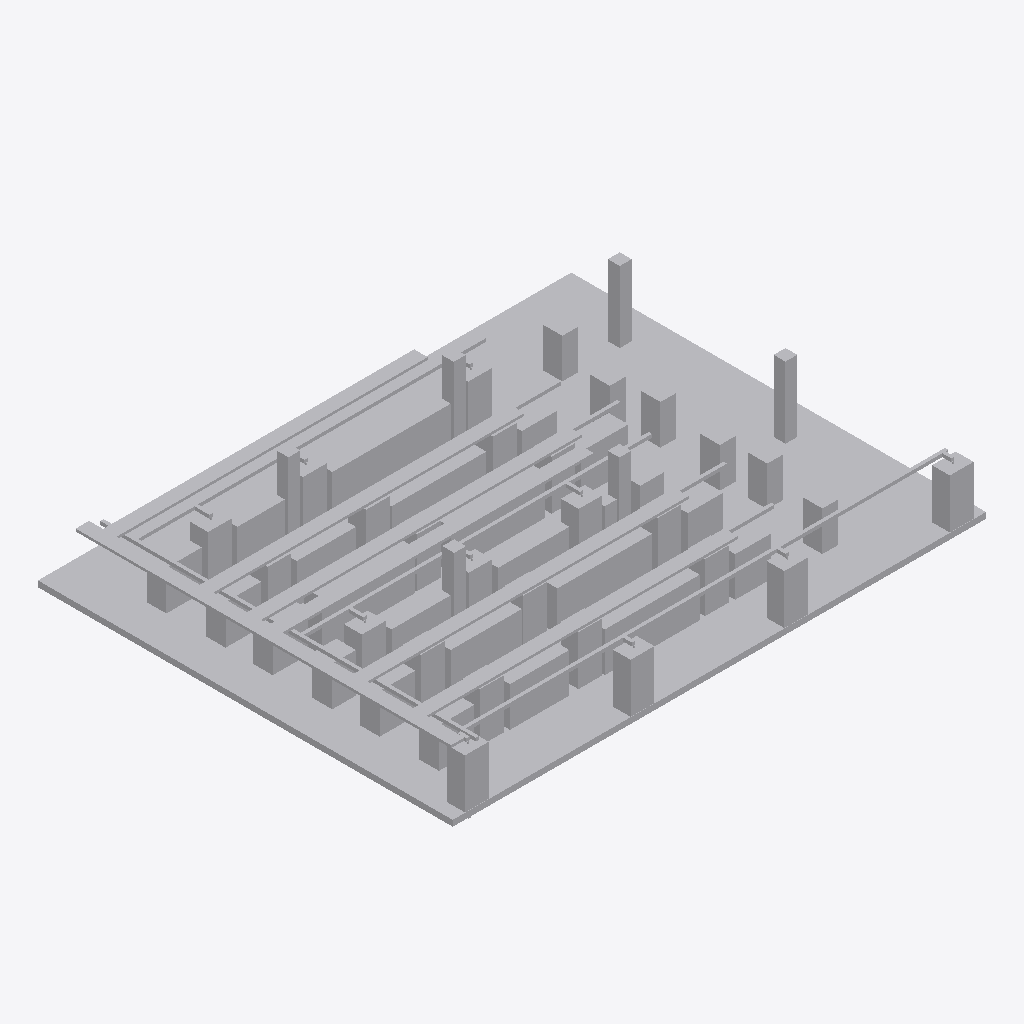
Isometric view of an IFC building model (IFC-SPF (STEP), schema IFC4, length unit millimetre), seen from the south-west, elements coloured by IFC class (only those large enough to see are counted): 178 other elements (light grey).
Extent 27.0 m × 21.0 m × 4.2 m (x, y, z). Storeys (1): Ground Floor at 0.00 m. Elements (220): 147 IfcBuildingElementProxy, 47 IfcPipeSegment, 26 IfcCableCarrierSegment.

HEADER;
FILE_DESCRIPTION(('ViewDefinition [CoordinationView]'),'2;1');
FILE_NAME('','2026-11-28T03:42:44',(''),(''),'IfcOpenShell 0.9.0post1+b5e509b','IfcOpenShell 0.9.0post1+b5e509b','');
FILE_SCHEMA(('IFC4'));
ENDSEC;
DATA;
#1=IFCPROJECT('3zxm5dEH15t9KcJifOvCK_',$,'DataHallProject',$,$,$,$,$,#4);
#9=IFCSITE('1$VQSa7ArEe9OtvAvwI2M4',$,'Site',$,$,#20,$,$,$,$,$,$,$,$);
#10=IFCBUILDING('22Beil6Av3i8CW7BA09l93',$,'DataHallBuilding',$,$,#23,$,$,$,$,$,$);
#11=IFCBUILDINGSTOREY('0ySesUcx9C6uXpWf5X2qhm',$,'Ground Floor',$,$,#17,$,$,$,0.0);
#34=IFCBUILDINGELEMENTPROXY('1zpIXUF3v5pRkIQD$gAbv$',$,'Slab',$,'Slab',#33,#30,$,$);
#1651=IFCCABLECARRIERSEGMENT('1$4DZdCn94ouqEf4iQwaY8',$,'Tray-WestTrunk',$,'CableTray',#1650,#1647,$,$);
#1893=IFCCABLECARRIERSEGMENT('3PEs9pcvr0QQHkCk0vNV$v',$,'Tray-Row-D',$,'CableTray',#1892,#1889,$,$);
#1761=IFCCABLECARRIERSEGMENT('0YGlVQv6z3xewABBTDayyn',$,'Tray-Row-B',$,'CableTray',#1760,#1757,$,$);
#1827=IFCCABLECARRIERSEGMENT('26hQoMZuH24RNkuIGbreBF',$,'Tray-Row-C',$,'CableTray',#1826,#1823,$,$);
#1695=IFCCABLECARRIERSEGMENT('3x4fAeuezE4OtNEi5JSwFP',$,'Tray-Row-A',$,'CableTray',#1694,#1691,$,$);
#1959=IFCCABLECARRIERSEGMENT('2tsE3HCaH5Ihu6fAFo8PHb',$,'Tray-Row-E',$,'CableTray',#1958,#1955,$,$);
#2025=IFCCABLECARRIERSEGMENT('2GyC6i54H3vgCm0wOImZX8',$,'Tray-Row-F',$,'CableTray',#2024,#2021,$,$);
#1684=IFCPIPESEGMENT('3x3D520FjFceVvDMHiWK69',$,'CHW-SouthPerimeter',$,'CHW',#1683,#1680,$,$);
#144=IFCBUILDINGELEMENTPROXY('2315L9shPEeRp9rwH8LXR3',$,'CRAH-04',$,'CRAH',#143,#140,$,$);
#111=IFCBUILDINGELEMENTPROXY('0omR8X5BL7YAZ84AfH4eQB',$,'CRAH-02',$,'CRAH',#110,#107,$,$);
#122=IFCBUILDINGELEMENTPROXY('10k_jwEaT76u8pm6g$V1fQ',$,'CRAH-03',$,'CRAH',#121,#118,$,$);
#133=IFCBUILDINGELEMENTPROXY('3oJJEjYofFAwWdLmn$Jl_U',$,'CRAH-01',$,'CRAH',#132,#129,$,$);
#2069=IFCPIPESEGMENT('3CzKrn$vj0FvuiVpudIzi7',$,'CHW-Row-F',$,'CHW',#2068,#2065,$,$);
#1871=IFCPIPESEGMENT('3E9BwJbGn8lxOCULYJrHfz',$,'CHW-Row-C',$,'CHW',#1870,#1867,$,$);
#1673=IFCPIPESEGMENT('2ztZDkBs1EgRFHNe3UNvtG',$,'CHW-WestTrunk',$,'CHW',#1672,#1669,$,$);
#100=IFCBUILDINGELEMENTPROXY('0apAu2OBvFQRhoXrgbwYk6',$,'Column-6',$,'Column',#99,#96,$,$);
#320=IFCBUILDINGELEMENTPROXY('1f7rLIlgvCkwRn6QPzz6t_',$,'CRAH-F01',$,'CRAH',#319,#316,$,$);
#67=IFCBUILDINGELEMENTPROXY('0fCfXh4hfDoQFhNRmr3QZ9',$,'Column-3',$,'Column',#66,#63,$,$);
#408=IFCBUILDINGELEMENTPROXY('3zOUciN8D5WxWK_aA6A8ll',$,'PDU-06',$,'PDU',#407,#404,$,$);
#364=IFCBUILDINGELEMENTPROXY('199ExcPMz2mf6_FJapuPGD',$,'PDU-02',$,'PDU',#363,#360,$,$);
#386=IFCBUILDINGELEMENTPROXY('0UhHMDoVf6gPvDzumHpiGG',$,'PDU-04',$,'PDU',#385,#382,$,$);
#243=IFCBUILDINGELEMENTPROXY('2sdLkgpn96cOdJTs0Qh54b',$,'CRAH-C03',$,'CRAH',#242,#239,$,$);
#375=IFCBUILDINGELEMENTPROXY('2PynrTvkj01uxZsuiZgx88',$,'PDU-03',$,'PDU',#374,#371,$,$);
#89=IFCBUILDINGELEMENTPROXY('17AY22RIbBSxPrqhWs3ZzD',$,'Column-5',$,'Column',#88,#85,$,$);
#177=IFCBUILDINGELEMENTPROXY('0tFjaJv3P00uBRdLjBQQGi',$,'CRAH-A02',$,'CRAH',#176,#173,$,$);
#221=IFCBUILDINGELEMENTPROXY('2JBIRj$Ur0muve4awrodvK',$,'CRAH-C01',$,'CRAH',#220,#217,$,$);
#353=IFCBUILDINGELEMENTPROXY('3KRPGSuPX5S9uwipMQYU0f',$,'PDU-01',$,'PDU',#352,#349,$,$);
#78=IFCBUILDINGELEMENTPROXY('2GHBptezf23wt7y3paknFo',$,'Column-4',$,'Column',#77,#74,$,$);
#342=IFCBUILDINGELEMENTPROXY('0ImX_7BU5BbxraIhH$1Rbp',$,'CRAH-F02',$,'CRAH',#341,#338,$,$);
#188=IFCBUILDINGELEMENTPROXY('33r8blUUr31uOhfD0R33OI',$,'CRAH-B01',$,'CRAH',#187,#184,$,$);
#331=IFCBUILDINGELEMENTPROXY('26AbTWaxT2OxJBTalu2FhY',$,'CRAH-F03',$,'CRAH',#330,#327,$,$);
#166=IFCBUILDINGELEMENTPROXY('3yjn1RhMn2YucNrCCqvG_V',$,'CRAH-A03',$,'CRAH',#165,#162,$,$);
#210=IFCBUILDINGELEMENTPROXY('1HndbqRPb8ShgiZQ8IKAN_',$,'CRAH-B03',$,'CRAH',#209,#206,$,$);
#45=IFCBUILDINGELEMENTPROXY('2Uq5d4kR1CSRU5oScNNTqZ',$,'Column-1',$,'Column',#44,#41,$,$);
#155=IFCBUILDINGELEMENTPROXY('3Knx853wP6Z9P0ehVOmNn5',$,'CRAH-A01',$,'CRAH',#154,#151,$,$);
#397=IFCBUILDINGELEMENTPROXY('3gSYI_xnv72OXRYw0jpN0X',$,'PDU-05',$,'PDU',#396,#393,$,$);
#56=IFCBUILDINGELEMENTPROXY('0gAF4UmJHD99AFwIPvR53a',$,'Column-2',$,'Column',#55,#52,$,$);
#199=IFCBUILDINGELEMENTPROXY('19ueaa3gv7OR2LWAdaCl_h',$,'CRAH-B02',$,'CRAH',#198,#195,$,$);
#298=IFCBUILDINGELEMENTPROXY('2tBNjr4oL5qu7YhIwlRU1D',$,'CRAH-E02',$,'CRAH',#297,#294,$,$);
#232=IFCBUILDINGELEMENTPROXY('1SNo7HWo9EbxV$$lWIexBp',$,'CRAH-C02',$,'CRAH',#231,#228,$,$);
#309=IFCBUILDINGELEMENTPROXY('3kUMud9hr4yB3WDRI9Z$tO',$,'CRAH-E03',$,'CRAH',#308,#305,$,$);
#287=IFCBUILDINGELEMENTPROXY('1OdKJhqKT64Ozapn$64HO2',$,'CRAH-E01',$,'CRAH',#286,#283,$,$);
#254=IFCBUILDINGELEMENTPROXY('1O5sSAl4b11eYjTi7o$4lf',$,'CRAH-D01',$,'CRAH',#253,#250,$,$);
#727=IFCBUILDINGELEMENTPROXY('1z9A4A4y978xYJEizd_tH7',$,'Rack-B-10',$,'Rack',#726,#723,$,$);
#848=IFCBUILDINGELEMENTPROXY('2$WghTWz1FYPlvjlfGoGzv',$,'Rack-C-01',$,'Rack',#847,#844,$,$);
#1464=IFCBUILDINGELEMENTPROXY('3M126dHLPBpfUs34Z4kvfR',$,'Rack-F-01',$,'Rack',#1463,#1460,$,$);
#628=IFCBUILDINGELEMENTPROXY('14Lovc9er7TvAjeo_WhPk0',$,'Rack-B-01',$,'Rack',#627,#624,$,$);
#276=IFCBUILDINGELEMENTPROXY('2atuVg3_v7a9cD3A7fTaUo',$,'CRAH-D02',$,'CRAH',#275,#272,$,$);
#1255=IFCBUILDINGELEMENTPROXY('13RK94Nbv0AQn1piDJt$tF',$,'Rack-E-01',$,'Rack',#1254,#1251,$,$);
#1024=IFCBUILDINGELEMENTPROXY('1xwl8e7J99OAfnuTXZepBc',$,'Rack-D-01',$,'Rack',#1023,#1020,$,$);
#419=IFCBUILDINGELEMENTPROXY('1p804MnaL9VvzjiQ_ZxA$c',$,'Rack-A-01',$,'Rack',#418,#415,$,$);
#815=IFCBUILDINGELEMENTPROXY('2Qi33h_cbFdfl4gUxFLoye',$,'Rack-B-18',$,'Rack',#814,#811,$,$);
#1497=IFCBUILDINGELEMENTPROXY('35cEmE2sTFlfV5fZ9F2JHA',$,'Rack-F-04',$,'Rack',#1496,#1493,$,$);
#265=IFCBUILDINGELEMENTPROXY('2fvWFlU9H27Qte0g$1YWdV',$,'CRAH-D03',$,'CRAH',#264,#261,$,$);
#1541=IFCBUILDINGELEMENTPROXY('1gPwxW_mHBWPO104$_i7Sv',$,'Rack-F-08',$,'Rack',#1540,#1537,$,$);
#452=IFCBUILDINGELEMENTPROXY('3AOlOH24v9jAYWQB72U1EQ',$,'Rack-A-04',$,'Rack',#451,#448,$,$);
#595=IFCBUILDINGELEMENTPROXY('09_EfF_H1FkAsLPr2sGzhQ',$,'Rack-A-17',$,'Rack',#594,#591,$,$);
#661=IFCBUILDINGELEMENTPROXY('1t5GZsP_LEgwUDqIYNcuKZ',$,'Rack-B-04',$,'Rack',#660,#657,$,$);
#1002=IFCBUILDINGELEMENTPROXY('2_Pkntugf9NgQOKy09woAG',$,'Rack-C-15',$,'Rack',#1001,#998,$,$);
#1530=IFCBUILDINGELEMENTPROXY('211uUGK8HBzR5lWrDrsVJN',$,'Rack-F-07',$,'Rack',#1529,#1526,$,$);
#1552=IFCBUILDINGELEMENTPROXY('2$yaUXVTP3GAH4l2uO3gII',$,'Rack-F-09',$,'Rack',#1551,#1548,$,$);
#1629=IFCBUILDINGELEMENTPROXY('0PeonRJdX9GgvKvb0pQh2A',$,'Rack-F-16',$,'Rack',#1628,#1625,$,$);
#1508=IFCBUILDINGELEMENTPROXY('3kbuWHh3X0rfaGm2uewplA',$,'Rack-F-05',$,'Rack',#1507,#1504,$,$);
#1563=IFCBUILDINGELEMENTPROXY('1zzGMcfCbDUQRyRQRUSlsd',$,'Rack-F-10',$,'Rack',#1562,#1559,$,$);
#1585=IFCBUILDINGELEMENTPROXY('3$P2XnaZL6AxJB0xicoxkJ',$,'Rack-F-12',$,'Rack',#1584,#1581,$,$);
#1607=IFCBUILDINGELEMENTPROXY('2UESVfPoX3zut47UtRlAvY',$,'Rack-F-14',$,'Rack',#1606,#1603,$,$);
#1618=IFCBUILDINGELEMENTPROXY('3UdAt12if5shdHjmBtm3Em',$,'Rack-F-15',$,'Rack',#1617,#1614,$,$);
#1519=IFCBUILDINGELEMENTPROXY('3QDKZhZPr4F9rc8EauUijF',$,'Rack-F-06',$,'Rack',#1518,#1515,$,$);
#1574=IFCBUILDINGELEMENTPROXY('3HJBSdpBrEkQML4hIdz7az',$,'Rack-F-11',$,'Rack',#1573,#1570,$,$);
#1640=IFCBUILDINGELEMENTPROXY('0TzNsogyb1_OkkYqOF9COy',$,'Rack-F-17',$,'Rack',#1639,#1636,$,$);
#1222=IFCBUILDINGELEMENTPROXY('3I4uSUktT4bglKCof4MkVq',$,'Rack-D-19',$,'Rack',#1221,#1218,$,$);
#606=IFCBUILDINGELEMENTPROXY('3ZyPsf8j1EpgjsBZOc4oUk',$,'Rack-A-18',$,'Rack',#605,#602,$,$);
#1596=IFCBUILDINGELEMENTPROXY('35rZGDC7v38v7CsTDR0aDl',$,'Rack-F-13',$,'Rack',#1595,#1592,$,$);
#837=IFCBUILDINGELEMENTPROXY('0eY7HL83zCe8nQx4TZvOlc',$,'Rack-B-20',$,'Rack',#836,#833,$,$);
#826=IFCBUILDINGELEMENTPROXY('32ykg$fIH4QQGOeH7$j2n1',$,'Rack-B-19',$,'Rack',#825,#822,$,$);
#617=IFCBUILDINGELEMENTPROXY('0w$ZaAQ_jBAeyFzwAyT7E9',$,'Rack-A-19',$,'Rack',#616,#613,$,$);
#925=IFCBUILDINGELEMENTPROXY('1vWsAUgP90KeXljIjIR6am',$,'Rack-C-08',$,'Rack',#924,#921,$,$);
#496=IFCBUILDINGELEMENTPROXY('0_EvSKdqH5rwwpL6M7yi2k',$,'Rack-A-08',$,'Rack',#495,#492,$,$);
#573=IFCBUILDINGELEMENTPROXY('06YASOAZv0GRY359UikvZK',$,'Rack-A-15',$,'Rack',#572,#569,$,$);
#474=IFCBUILDINGELEMENTPROXY('3K_Nc5MiHC5xEH9VmCArG3',$,'Rack-A-06',$,'Rack',#473,#470,$,$);
#584=IFCBUILDINGELEMENTPROXY('0bBvi8u8f4SRMtUXjTbMtZ',$,'Rack-A-16',$,'Rack',#583,#580,$,$);
#463=IFCBUILDINGELEMENTPROXY('10JPn7Zfb4WwZx1oI0ImLa',$,'Rack-A-05',$,'Rack',#462,#459,$,$);
#562=IFCBUILDINGELEMENTPROXY('1_DOOofdPEbg2Gf$RqKPa$',$,'Rack-A-14',$,'Rack',#561,#558,$,$);
#551=IFCBUILDINGELEMENTPROXY('02Ak7PgK5ENB0zGjtst3EZ',$,'Rack-A-13',$,'Rack',#550,#547,$,$);
#870=IFCBUILDINGELEMENTPROXY('1JObnrrxr3fesqudVCWhIA',$,'Rack-C-03',$,'Rack',#869,#866,$,$);
#507=IFCBUILDINGELEMENTPROXY('0eEQrFKIP0ZQSvdiDgxB4g',$,'Rack-A-09',$,'Rack',#506,#503,$,$);
#705=IFCBUILDINGELEMENTPROXY('2IMHRZxYX2ufAIvXbkl3HW',$,'Rack-B-08',$,'Rack',#704,#701,$,$);
#694=IFCBUILDINGELEMENTPROXY('07qCkq6m56iQZBKeOwua0i',$,'Rack-B-07',$,'Rack',#693,#690,$,$);
#771=IFCBUILDINGELEMENTPROXY('1NQeFjWljDqfYdXJzOCeox',$,'Rack-B-14',$,'Rack',#770,#767,$,$);
#782=IFCBUILDINGELEMENTPROXY('0sd8Xbqab06fj4RVptcan5',$,'Rack-B-15',$,'Rack',#781,#778,$,$);
#760=IFCBUILDINGELEMENTPROXY('21kLHiGb91dgrqR6qm_IvP',$,'Rack-B-13',$,'Rack',#759,#756,$,$);
#804=IFCBUILDINGELEMENTPROXY('2e4V$fBzL85vVpzPwf9O9M',$,'Rack-B-17',$,'Rack',#803,#800,$,$);
#716=IFCBUILDINGELEMENTPROXY('0DzpNF$i14rRhvZSrcfMIg',$,'Rack-B-09',$,'Rack',#715,#712,$,$);
#749=IFCBUILDINGELEMENTPROXY('0D3oQc44P6mggAZM0nGmFE',$,'Rack-B-12',$,'Rack',#748,#745,$,$);
#1288=IFCBUILDINGELEMENTPROXY('1uc06Ze8bEmhPvtFcKxHDr',$,'Rack-E-04',$,'Rack',#1287,#1284,$,$);
#683=IFCBUILDINGELEMENTPROXY('2aXYmZzYjAO9xVoDvEPa_S',$,'Rack-B-06',$,'Rack',#682,#679,$,$);
#738=IFCBUILDINGELEMENTPROXY('0TNF2WvaHDyezx10xarHbC',$,'Rack-B-11',$,'Rack',#737,#734,$,$);
#485=IFCBUILDINGELEMENTPROXY('1Kende9XP72PhTICQEgz32',$,'Rack-A-07',$,'Rack',#484,#481,$,$);
#793=IFCBUILDINGELEMENTPROXY('2Yg3br9Lb2VOVY9iAP5p4E',$,'Rack-B-16',$,'Rack',#792,#789,$,$);
#1486=IFCBUILDINGELEMENTPROXY('3GbzXzalLBR8Qlf_YnqdM4',$,'Rack-F-03',$,'Rack',#1485,#1482,$,$);
#672=IFCBUILDINGELEMENTPROXY('3HEDLqBCf3ixqVZp3MxU50',$,'Rack-B-05',$,'Rack',#671,#668,$,$);
#914=IFCBUILDINGELEMENTPROXY('27kXrPPNnCCf73YgHouUbi',$,'Rack-C-07',$,'Rack',#913,#910,$,$);
#980=IFCBUILDINGELEMENTPROXY('00GqVqr_T3duYUwnfKxX1r',$,'Rack-C-13',$,'Rack',#979,#976,$,$);
#903=IFCBUILDINGELEMENTPROXY('2nsJ0NNyfBqB$LApA5yqpX',$,'Rack-C-06',$,'Rack',#902,#899,$,$);
#958=IFCBUILDINGELEMENTPROXY('2m4n1G_LT0Ev9fIkh4TkjS',$,'Rack-C-11',$,'Rack',#957,#954,$,$);
#1431=IFCBUILDINGELEMENTPROXY('11fmSd0dvApgInq7rDyOw7',$,'Rack-E-17',$,'Rack',#1430,#1427,$,$);
#947=IFCBUILDINGELEMENTPROXY('398vZKqo9F$OhynXUfWF0Q',$,'Rack-C-10',$,'Rack',#946,#943,$,$);
#881=IFCBUILDINGELEMENTPROXY('0puxfTxGH1Ee58cy1KGJXj',$,'Rack-C-04',$,'Rack',#880,#877,$,$);
#892=IFCBUILDINGELEMENTPROXY('3kSWTi7cf2XOIoYfRoJ2uQ',$,'Rack-C-05',$,'Rack',#891,#888,$,$);
#936=IFCBUILDINGELEMENTPROXY('0XJIjaJgb7WQC_GHifHxgA',$,'Rack-C-09',$,'Rack',#935,#932,$,$);
#1013=IFCBUILDINGELEMENTPROXY('2tTBeN5sTDJhX4ALSqPwMw',$,'Rack-C-16',$,'Rack',#1012,#1009,$,$);
#969=IFCBUILDINGELEMENTPROXY('207vgpc_L3QPiWkHZzfcO1',$,'Rack-C-12',$,'Rack',#968,#965,$,$);
#1453=IFCBUILDINGELEMENTPROXY('3uNHa7jk92qPSbUKQZ9e8u',$,'Rack-E-19',$,'Rack',#1452,#1449,$,$);
#1233=IFCBUILDINGELEMENTPROXY('2qSGJo4Bv5YBCdvwiYuJsk',$,'Rack-D-20',$,'Rack',#1232,#1229,$,$);
#1475=IFCBUILDINGELEMENTPROXY('0cgeLyFyfC8veP3VYLgzOR',$,'Rack-F-02',$,'Rack',#1474,#1471,$,$);
#859=IFCBUILDINGELEMENTPROXY('21efD81YDCDh7GWMRLaNJJ',$,'Rack-C-02',$,'Rack',#858,#855,$,$);
#1442=IFCBUILDINGELEMENTPROXY('3EHYAr4xL6pB0dpv4bKPcd',$,'Rack-E-18',$,'Rack',#1441,#1438,$,$);
#540=IFCBUILDINGELEMENTPROXY('2xj_LcGCPDie2YGgYgkEup',$,'Rack-A-12',$,'Rack',#539,#536,$,$);
#991=IFCBUILDINGELEMENTPROXY('2VUJzyeEb7Yh8Qi4GnO6wl',$,'Rack-C-14',$,'Rack',#990,#987,$,$);
#1244=IFCBUILDINGELEMENTPROXY('1pfgkNSJ53aO359eT8r3PL',$,'Rack-D-21',$,'Rack',#1243,#1240,$,$);
#1211=IFCBUILDINGELEMENTPROXY('2rK0VNVcn7TfuPA15e__vi',$,'Rack-D-18',$,'Rack',#1210,#1207,$,$);
#650=IFCBUILDINGELEMENTPROXY('2CIvq7CDv5yxQPcA2cLZfc',$,'Rack-B-03',$,'Rack',#649,#646,$,$);
#1310=IFCBUILDINGELEMENTPROXY('1zVMwiOFz30Op0SmnQ$ykO',$,'Rack-E-06',$,'Rack',#1309,#1306,$,$);
#1321=IFCBUILDINGELEMENTPROXY('0yQGcnF2v4_Qt2mBySJLKn',$,'Rack-E-07',$,'Rack',#1320,#1317,$,$);
#1376=IFCBUILDINGELEMENTPROXY('39uJMLe2L0qwUhPRdobKo4',$,'Rack-E-12',$,'Rack',#1375,#1372,$,$);
#1398=IFCBUILDINGELEMENTPROXY('05l6R_I8XF39pFUh_V6Bdq',$,'Rack-E-14',$,'Rack',#1397,#1394,$,$);
#1420=IFCBUILDINGELEMENTPROXY('3Wz6skQLz4Z8Yb6scpUU2z',$,'Rack-E-16',$,'Rack',#1419,#1416,$,$);
#1332=IFCBUILDINGELEMENTPROXY('14uGtD2bjE1e6KISUfBTuA',$,'Rack-E-08',$,'Rack',#1331,#1328,$,$);
#1387=IFCBUILDINGELEMENTPROXY('0SH64b3bXBAfRk6zUkCc8M',$,'Rack-E-13',$,'Rack',#1386,#1383,$,$);
#1365=IFCBUILDINGELEMENTPROXY('0assbMEVD4lQU6hSKyNZAN',$,'Rack-E-11',$,'Rack',#1364,#1361,$,$);
#1354=IFCBUILDINGELEMENTPROXY('0WblRlthrAQQbgYZQD3InU',$,'Rack-E-10',$,'Rack',#1353,#1350,$,$);
#1299=IFCBUILDINGELEMENTPROXY('1PpAAXuy57f9SeektzdmAo',$,'Rack-E-05',$,'Rack',#1298,#1295,$,$);
#1409=IFCBUILDINGELEMENTPROXY('1K5cXUj3D8w8cFGpyzI0S1',$,'Rack-E-15',$,'Rack',#1408,#1405,$,$);
#1277=IFCBUILDINGELEMENTPROXY('3CvYY$MXb4xeAytmti64SH',$,'Rack-E-03',$,'Rack',#1276,#1273,$,$);
#1156=IFCBUILDINGELEMENTPROXY('0EJVdeT9v2twCWT6AklEyv',$,'Rack-D-13',$,'Rack',#1155,#1152,$,$);
#1178=IFCBUILDINGELEMENTPROXY('0vsrqC9vf6AQfhjUmKWxmY',$,'Rack-D-15',$,'Rack',#1177,#1174,$,$);
#1200=IFCBUILDINGELEMENTPROXY('2eJpXhG7rCDQUqjahGYR4P',$,'Rack-D-17',$,'Rack',#1199,#1196,$,$);
#1343=IFCBUILDINGELEMENTPROXY('0VdX5GtIH2Tgj54YON1gKg',$,'Rack-E-09',$,'Rack',#1342,#1339,$,$);
#1101=IFCBUILDINGELEMENTPROXY('1Y_$5WaJX9GwJAVdmLgWMj',$,'Rack-D-08',$,'Rack',#1100,#1097,$,$);
#1090=IFCBUILDINGELEMENTPROXY('2HP6aK3dLDae7lMna$1$ne',$,'Rack-D-07',$,'Rack',#1089,#1086,$,$);
#1112=IFCBUILDINGELEMENTPROXY('3jJD2ymZfDHA9SMl66vZ8l',$,'Rack-D-09',$,'Rack',#1111,#1108,$,$);
#1266=IFCBUILDINGELEMENTPROXY('2iL0U3Uaz25xM0Jjf1vNiW',$,'Rack-E-02',$,'Rack',#1265,#1262,$,$);
#1167=IFCBUILDINGELEMENTPROXY('0y7edmsy1BE8SAUuX5qgiU',$,'Rack-D-14',$,'Rack',#1166,#1163,$,$);
#639=IFCBUILDINGELEMENTPROXY('32PY45zl10IwnMsnyApWvj',$,'Rack-B-02',$,'Rack',#638,#635,$,$);
#1189=IFCBUILDINGELEMENTPROXY('2w9BvJy$z7zQttzldsB$QX',$,'Rack-D-16',$,'Rack',#1188,#1185,$,$);
#1805=IFCPIPESEGMENT('08st$VtYrFJOcK2Nhm46BD',$,'CHW-Row-B',$,'CHW',#1804,#1801,$,$);
#1937=IFCPIPESEGMENT('0lcL8O_tTFoxVk21pwFgDS',$,'CHW-Row-D',$,'CHW',#1936,#1933,$,$);
#518=IFCBUILDINGELEMENTPROXY('3LHs8aytD3xxTIvODLm_Tg',$,'Rack-A-10',$,'Rack',#517,#514,$,$);
#529=IFCBUILDINGELEMENTPROXY('1FKEtdv5HEjejU$gxIBAOh',$,'Rack-A-11',$,'Rack',#528,#525,$,$);
#2036=IFCCABLECARRIERSEGMENT('1CsezD6zL1ihXJA092TRCX',$,'Tray-Feed-F',$,'CableTray',#2035,#2032,$,$);
#1145=IFCBUILDINGELEMENTPROXY('0bO8CXY2D0MuhPnwX3ZTXt',$,'Rack-D-12',$,'Rack',#1144,#1141,$,$);
#1706=IFCCABLECARRIERSEGMENT('3Wzs9Dr_94AOsVG$m5R4GM',$,'Tray-Feed-A',$,'CableTray',#1705,#1702,$,$);
#1772=IFCCABLECARRIERSEGMENT('1K7M5jRITD2PgdOsNiDQKs',$,'Tray-Feed-B',$,'CableTray',#1771,#1768,$,$);
#1838=IFCCABLECARRIERSEGMENT('2cPUwenxj2$ubWoOg0W7ik',$,'Tray-Feed-C',$,'CableTray',#1837,#1834,$,$);
#1970=IFCCABLECARRIERSEGMENT('3nTJAcQLH5LgJzahhDh302',$,'Tray-Feed-E',$,'CableTray',#1969,#1966,$,$);
#1739=IFCPIPESEGMENT('2ID5Jg90f6DB6HBFKqMRM$',$,'CHW-Row-A',$,'CHW',#1738,#1735,$,$);
#2003=IFCPIPESEGMENT('0SrpFVoHvBJAVWy1qzAWcn',$,'CHW-Row-E',$,'CHW',#2002,#1999,$,$);
#1904=IFCCABLECARRIERSEGMENT('28vKHzf5zAuhvNl$PhFkVI',$,'Tray-Feed-D',$,'CableTray',#1903,#1900,$,$);
#441=IFCBUILDINGELEMENTPROXY('2In8DaGfrD_9skFePH31fa',$,'Rack-A-03',$,'Rack',#440,#437,$,$);
#1079=IFCBUILDINGELEMENTPROXY('344vWhBmj6shiCxlph22Am',$,'Rack-D-06',$,'Rack',#1078,#1075,$,$);
#430=IFCBUILDINGELEMENTPROXY('2weGwg8pT1kRM1Jc3kLVR6',$,'Rack-A-02',$,'Rack',#429,#426,$,$);
#1068=IFCBUILDINGELEMENTPROXY('0icnvRcy93vuvc3v1FXZYC',$,'Rack-D-05',$,'Rack',#1067,#1064,$,$);
#1134=IFCBUILDINGELEMENTPROXY('07jPefD3nBLBUlH6bqO$fp',$,'Rack-D-11',$,'Rack',#1133,#1130,$,$);
#1035=IFCBUILDINGELEMENTPROXY('3J5uy9ypLBIuGtJTPXBqtN',$,'Rack-D-02',$,'Rack',#1034,#1031,$,$);
#1057=IFCBUILDINGELEMENTPROXY('3lnKh6Na5C3BI$mJeGAJ1$',$,'Rack-D-04',$,'Rack',#1056,#1053,$,$);
#1046=IFCBUILDINGELEMENTPROXY('0Nt5O3r0zAOQ3PeIcAffrZ',$,'Rack-D-03',$,'Rack',#1045,#1042,$,$);
#1123=IFCBUILDINGELEMENTPROXY('0PWIcSa513qwz0EkMYQRGr',$,'Rack-D-10',$,'Rack',#1122,#1119,$,$);
#2388=IFCPIPESEGMENT('32gQ0H6k97iAK44RRspUPo',$,'CHW-Branch-CRAH-F01',$,'CHW',#2387,#2384,$,$);
#2245=IFCPIPESEGMENT('0n_UPzwWv9p8eh5cjhn6LD',$,'CHW-Branch-CRAH-C01',$,'CHW',#2244,#2241,$,$);
#2289=IFCPIPESEGMENT('0zIM$JvLT1sffT2YGhZNLn',$,'CHW-Branch-CRAH-C03',$,'CHW',#2288,#2285,$,$);
#2091=IFCPIPESEGMENT('2KHf7J6GT7zwC17GQy5frr',$,'CHW-Branch-CRAH-02',$,'CHW',#2090,#2087,$,$);
#2113=IFCPIPESEGMENT('31qc2xfQLDvPLvaU1SOoX$',$,'CHW-Branch-CRAH-03',$,'CHW',#2112,#2109,$,$);
#2157=IFCPIPESEGMENT('1xEMIk8kb7vg3dRCZnxkyN',$,'CHW-Branch-CRAH-04',$,'CHW',#2156,#2153,$,$);
#2135=IFCPIPESEGMENT('2VnbeG$5n1$wGDWyOeYEGy',$,'CHW-Branch-CRAH-01',$,'CHW',#2134,#2131,$,$);
#2432=IFCPIPESEGMENT('3QwSX7l153turLykbMS8dW',$,'CHW-Branch-CRAH-F02',$,'CHW',#2431,#2428,$,$);
#2267=IFCPIPESEGMENT('3dp3DWej15YQ3KNepTqRVF',$,'CHW-Branch-CRAH-C02',$,'CHW',#2266,#2263,$,$);
#2410=IFCPIPESEGMENT('0m2rKLz7n4VeR301rm7yy3',$,'CHW-Branch-CRAH-F03',$,'CHW',#2409,#2406,$,$);
ENDSEC;
